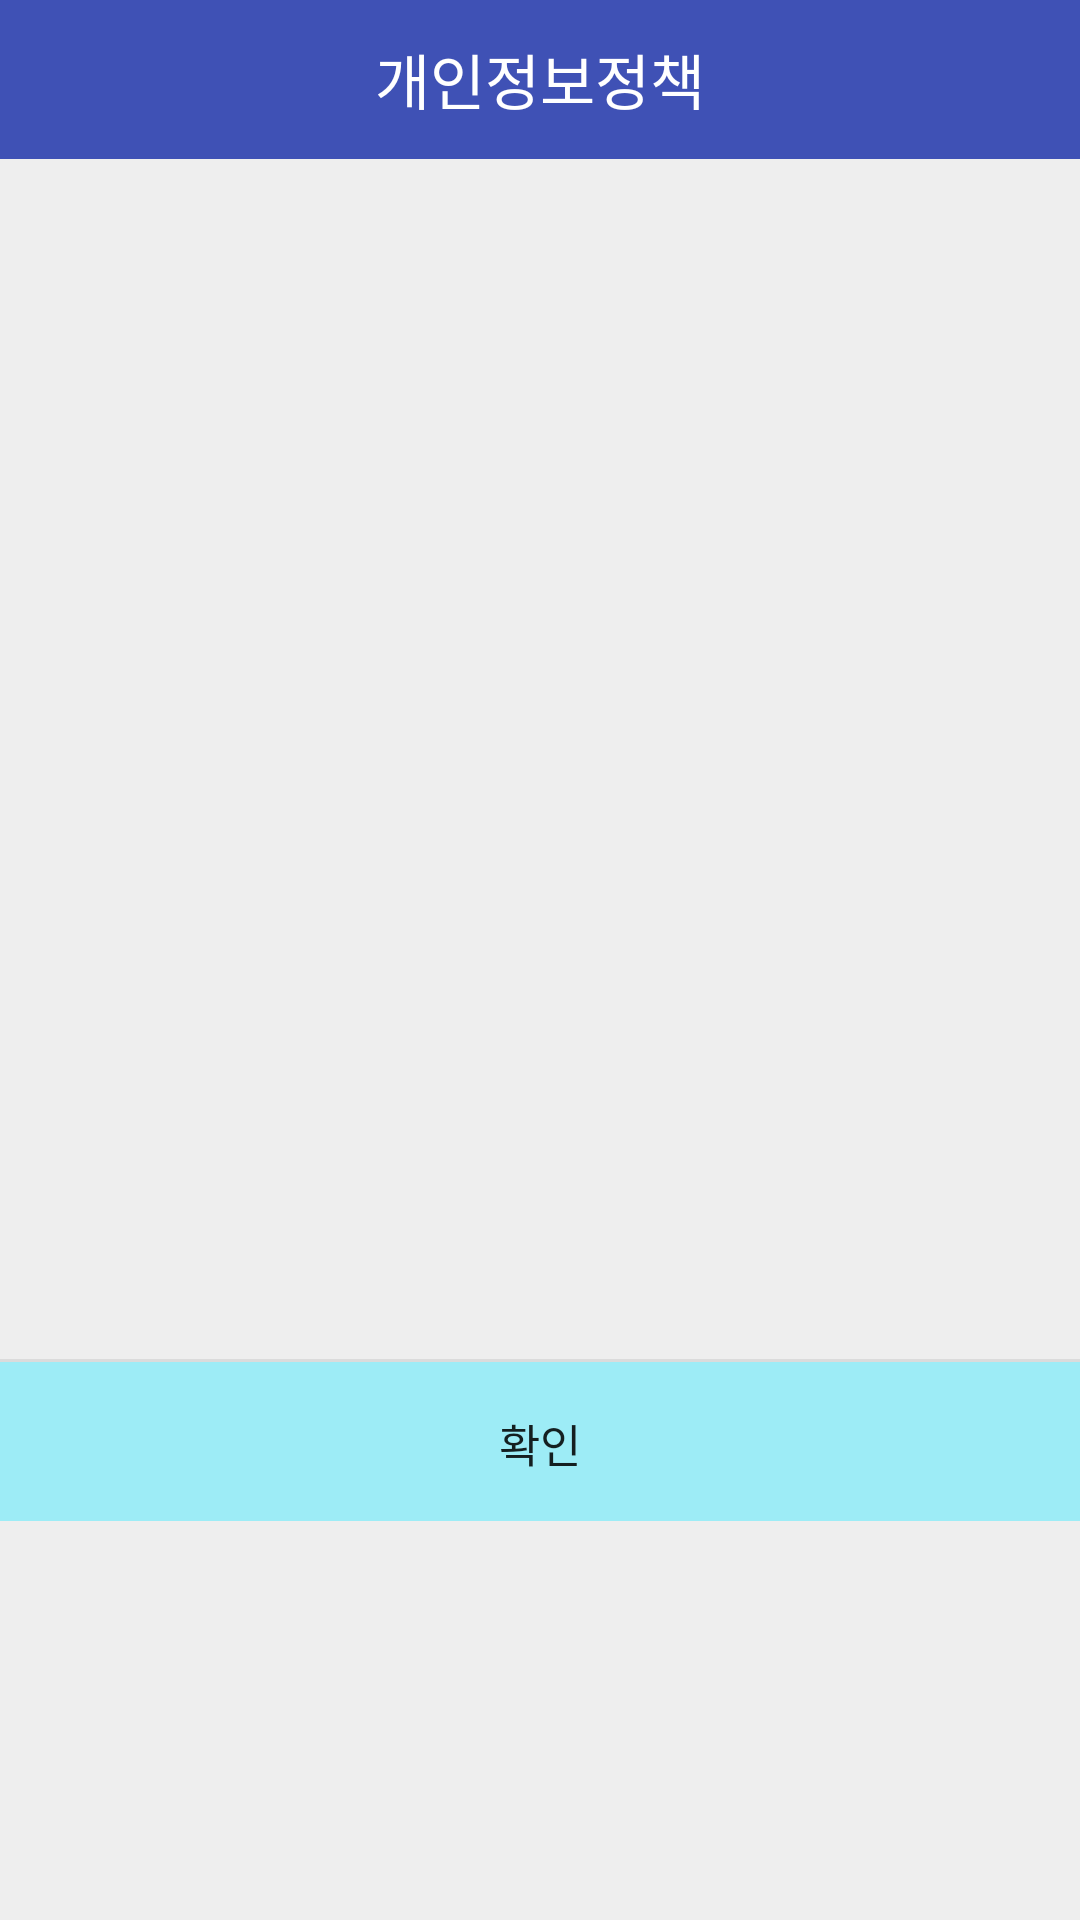

Write the Android layout XML for this screen, with the resource values it uses.
<!-- AndroidManifest.xml: application theme Theme.Ui21 -->
<!-- res/layout/activity_personal_information.xml -->
<?xml version="1.0" encoding="utf-8"?>
<LinearLayout xmlns:android="http://schemas.android.com/apk/res/android"
    android:background="#eeeeee"
    android:orientation="vertical"
    android:layout_width="300dp"
    android:layout_height="wrap_content">

    <LinearLayout
        android:orientation="horizontal"
        android:layout_width="match_parent"
        android:layout_height="wrap_content">
        <TextView
            android:text="개인정보정책"
            android:textSize="20sp"
            android:gravity="center"
            android:textColor="#FFFFFF"
            android:background="#3F51B5"
            android:layout_width="match_parent"
            android:layout_height="53dp" />

    </LinearLayout>

    <ScrollView
        android:layout_width="match_parent"
        android:layout_height="400dp">

        <LinearLayout
            android:padding="24dp"
            android:orientation="vertical"
            android:layout_width="match_parent"
            android:layout_height="wrap_content">

            <TextView
                android:id="@+id/text_2"
                android:textSize="15sp"
                android:textColor="#000"
                android:alpha="0.87"
                android:gravity="center"
                android:layout_marginBottom="3dp"
                android:layout_width="match_parent"
                android:layout_height="wrap_content" />

        </LinearLayout>
    </ScrollView>

    <View
        android:background="#66bdbdbd"
        android:layout_width="match_parent"
        android:layout_height="1dp" />

    <LinearLayout
        android:orientation="horizontal"
        android:gravity="center"
        android:layout_width="match_parent"
        android:layout_height="wrap_content">
        <Button
            android:text="확인"
            android:textSize="15sp"
            android:padding="16dp"
            android:gravity="center"
            android:background="@drawable/btn_color"
            android:layout_width="match_parent"
            android:layout_height="53dp"
            android:onClick="mOnClose"/>
    </LinearLayout>
</LinearLayout>
<!-- resources referenced by this layout -->
<resources>
  <!-- drawable btn_color (drawable-v24) -->
  <?xml version="1.0" encoding="utf-8"?>
  <selector xmlns:android="http://schemas.android.com/apk/res/android">
      <item android:state_pressed="true" android:drawable="@drawable/bg_select"/>
      <item android:state_focused="true" android:drawable="@drawable/bg_select"/>
      <item android:state_pressed="true" android:drawable="@drawable/bg_select"/>
      <item android:drawable="@drawable/bg"/>
  </selector>
  <style name="Theme.Ui21" parent="Theme.MaterialComponents.DayNight.DarkActionBar">
          
          <item name="colorPrimary">@color/colorPrimary</item>
          <item name="colorPrimaryVariant">@color/colorPrimary</item>
          <item name="colorOnPrimary">@color/white</item>
          
          <item name="colorSecondary">@color/colorPrimaryDark</item>
          <item name="colorSecondaryVariant">@color/colorPrimaryDark</item>
          <item name="colorOnSecondary">@color/black</item>
          
          <item name="android:statusBarColor" tools:targetApi="l">?attr/colorPrimaryVariant</item>
          
  
          
  
  
      </style>
  <color name="colorPrimary">@android:color/darker_gray</color>
  <color name="white">#FFFFFF</color>
  <color name="colorPrimaryDark">#FFE68B</color> // 상태바 색상
  <color name="black">#000000</color>
</resources>
